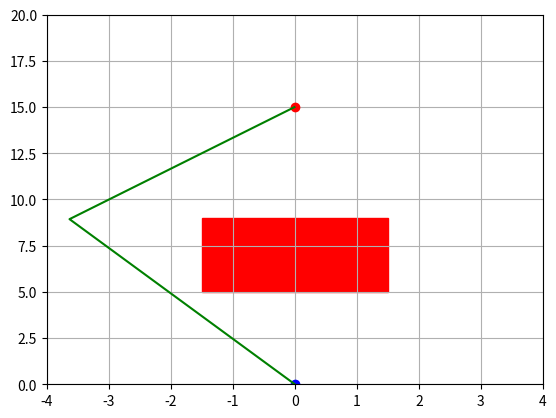

Python code for this plot:
import numpy as np
import matplotlib.pyplot as plt
import matplotlib.animation as animation
import math
import random

# Node class representing a state in the space
class Node:
    """
    A class representing a node in the RRT* tree.

    Attributes:
        x (float): x-coordinate of the node.
        y (float): y-coordinate of the node.
        parent (Node or None): Pointer to the parent node in the tree.
        cost (float): Cost to reach this node from the start.
    """
    def __init__(self, x, y):
        self.x = x
        self.y = y
        self.parent = None
        self.cost = 0

    def __repr__(self):
        return f"({self.x:.2f}, {self.y:.2f})"

class RRTStar:
    """
    RRT* (Rapidly-Exploring Random Tree Star) algorithm for path planning.
    """
    def __init__(self, start, goal, num_obstacles, map_size, step_size=0.5, max_iter=500, obstacles=None):
        """
        Initializes the RRT* planner.

        Args:
            start (list or Node): Start position.
            goal (list or Node): Goal position.
            num_obstacles (int): Number of obstacles.
            map_size (list): Dimensions of the map.
            step_size (float): Step size for tree expansion.
            max_iter (int): Maximum number of iterations.
            obstacles (list): List of obstacles as rectangles.
        """
        self.start = start if isinstance(start, Node) else Node(start[0], start[1])
        self.goal = goal if isinstance(goal, Node) else Node(goal[0], goal[1])
        self.map_size = map_size
        self.obstacles = obstacles if obstacles is not None else self.generate_random_obstacles(num_obstacles)
        self.step_size = step_size
        self.max_iter = max_iter
        self.node_list = [self.start]
        self.goal_region_radius = 0.4
        self.search_radius = 5.0
        self.path = None
        self.goal_reached = False

        self.fig, self.ax = plt.subplots()
        self.setup_visualization()

    def is_in_collision(self, node, obstacle_bbox):
        """Check if a node lies within a bounding box obstacle."""
        x1, y1, x2, y2 = obstacle_bbox
        return x1 <= node.x <= x2 and y1 <= node.y <= y2

    def generate_random_obstacles(self, num_obstacles):
        """Generate fixed obstacles."""
        obstacles = []
        for _ in range(num_obstacles):
            ox = -1.5
            oy = 5
            width = 3
            height = 4
            obstacles.append((ox, oy, width, height))
        return obstacles

    def setup_visualization(self):
        """Initial plot setup."""
        self.ax.plot(self.start.x, self.start.y, 'bo', label='Start')
        self.ax.plot(self.goal.x, self.goal.y, 'ro', label='Goal')
        self.ax.set_xlim(-4, 4)
        self.ax.set_ylim(0, self.map_size[1])
        self.ax.grid(True)
        self.draw_obstacles()

    def draw_obstacles(self):
        """Draw all obstacles on the map."""
        for (ox, oy, width, height) in self.obstacles:
            rect = plt.Rectangle((ox, oy), width, height, color='r')
            self.ax.add_patch(rect)

    def smooth_path(self, path, iterations=100):
        """Shortcutting technique to smooth the final path."""
        if not path:
            return path

        for _ in range(iterations):
            i = random.randint(0, len(path) - 2)
            j = random.randint(i + 1, len(path) - 1)

            p1, p2 = path[i], path[j]
            if self.is_straight_path_collision_free(p1, p2):
                path = path[:i + 1] + path[j:]
        return path

    def is_straight_path_collision_free(self, p1, p2):
        """Check if a direct line between two points is obstacle-free."""
        x1, y1 = (p1.x, p1.y) if hasattr(p1, 'x') else (p1[0], p1[1])
        x2, y2 = (p2.x, p2.y) if hasattr(p2, 'x') else (p2[0], p2[1])

        dx = x2 - x1
        dy = y2 - y1
        distance = math.hypot(dx, dy)
        steps = int(np.ceil(distance / 0.05))

        for i in range(steps + 1):
            t = i / steps
            x = x1 + t * dx
            y = y1 + t * dy
            for (ox, oy, width, height) in self.obstacles:
                if ox <= x <= ox + width and oy <= y <= oy + height:
                    return False
        return True

    def plan(self):
        """Execute RRT* planning loop."""
        for i in range(self.max_iter):
            rand_node = self.get_random_node()
            nearest_node = self.get_nearest_node(self.node_list, rand_node)
            new_node = self.steer(nearest_node, rand_node)

            if self.is_collision_free(new_node):
                neighbors = self.find_neighbors(new_node)
                new_node = self.choose_parent(neighbors, nearest_node, new_node)
                self.node_list.append(new_node)
                self.rewire(new_node, neighbors)

            if self.reached_goal(new_node):
                self.path = self.generate_final_path(new_node)
                self.goal_reached = True
                return

    def get_random_node(self):
        """Sample a random node (goal-biased and near-obstacle sampling)."""
        if random.random() < 0.1:
            return Node(self.goal.x, self.goal.y)

        sample_near_obstacle = random.random() < 0.1
        if sample_near_obstacle:
            rand_x = random.uniform(-4, -2)
            rand_y = random.uniform(-self.map_size[1]-0.5, self.map_size[1]+0.5)
        else:
            rand_x = random.uniform(-self.map_size[0], 0)
            rand_y = random.uniform(-self.map_size[1], self.map_size[1])

        return Node(rand_x, rand_y)

    def is_near_obstacle_and_x_greater_than_minus_one(self, node, threshold=1.0):
        """Check if the node is near an obstacle and x > -1.5."""
        if node.x <= -1.5 or node.x >= 4.0:
            return False

        for (ox, oy, width, height) in self.obstacles:
            closest_x = max(ox, min(node.x, ox + width))
            closest_y = max(oy, min(node.y, oy + height))
            dist = math.hypot(node.x - closest_x, node.y - closest_y)
            if dist < threshold:
                return True

        return False

    def steer(self, from_node, to_node):
        """Return a new node moved from from_node toward to_node."""
        theta = math.atan2(to_node.y - from_node.y, to_node.x - from_node.x)
        new_x = from_node.x + self.step_size * math.cos(theta)
        new_y = from_node.y + self.step_size * math.sin(theta)

        new_node = Node(new_x, new_y)
        new_node.cost = from_node.cost + self.step_size
        new_node.parent = from_node

        if self.is_near_obstacle_and_x_greater_than_minus_one(new_node):
            return None

        return new_node

    def is_collision_free(self, node):
        """Check if path from parent to node is collision-free."""
        if node.parent is None:
            return True

        dx = node.x - node.parent.x
        dy = node.y - node.parent.y
        distance = math.hypot(dx, dy)
        steps = int(np.ceil(distance / (self.step_size / 2)))

        for i in range(steps + 1):
            t = i / steps
            x = node.parent.x + t * dx
            y = node.parent.y + t * dy

            for (ox, oy, width, height) in self.obstacles:
                if ox <= x <= ox + width and oy <= y <= oy + height:
                    return False

        return True

    def find_neighbors(self, new_node):
        """Find all nearby nodes within a defined search radius."""
        return [node for node in self.node_list
                if np.linalg.norm([node.x - new_node.x, node.y - new_node.y]) < self.search_radius]

    def choose_parent(self, neighbors, nearest_node, new_node):
        """Select the lowest-cost parent among neighbors."""
        min_cost = nearest_node.cost + np.linalg.norm([new_node.x - nearest_node.x, new_node.y - nearest_node.y])
        best_node = nearest_node

        for neighbor in neighbors:
            cost = neighbor.cost + math.hypot(new_node.x - neighbor.x, new_node.y - neighbor.y)
            if cost < neighbor.cost and self.is_collision_free(neighbor):
                best_node = neighbor
                min_cost = cost

        new_node.cost = min_cost
        new_node.parent = best_node
        return new_node

    def rewire(self, new_node, neighbors):
        """Rewire the tree to optimize cost to each neighbor."""
        for neighbor in neighbors:
            cost = neighbor.cost + math.hypot(new_node.x - neighbor.x, new_node.y - neighbor.y)
            if cost < neighbor.cost and self.is_collision_free(neighbor):
                neighbor.parent = new_node
                neighbor.cost = cost

    def reached_goal(self, node):
        """Check whether the node is close enough to the goal."""
        return np.linalg.norm([node.x - self.goal.x, node.y - self.goal.y]) < self.goal_region_radius

    def generate_final_path(self, goal_node):
        """Backtrack from goal to start to form the path."""
        path = []
        node = goal_node
        while node is not None:
            path.append(node)
            node = node.parent
        return path[::-1]

    def get_nearest_node(self, node_list, rand_node):
        """Find the closest node to a random node in the tree."""
        distances = [np.linalg.norm([node.x - rand_node.x, node.y - rand_node.y]) for node in node_list]
        return node_list[np.argmin(distances)]

    def draw_tree(self, node):
        """Draw tree edge to parent node."""
        if node.parent:
            self.ax.plot([node.x, node.parent.x], [node.y, node.parent.y], "-b")

    def draw_path(self):
        """Draw final path from start to goal."""
        if self.path:
            self.ax.plot([node.x for node in self.path], [node.y for node in self.path], '-g', label='Path')

    def straighten_car(self):
        """Update goal for car re-alignment (experimental)."""
        self.goal.x = 12
        if self.node_list:
            last_node = self.node_list[-1]
            if self.reached_goal(last_node):
                print("Goal reached")

    def search(self, max_iterations=500, obstacle_bbox=None):
        """Main search loop for planning a path."""
        for _ in range(max_iterations):
            rand_node = self.get_random_node()
            nearest_node = self.get_nearest_node(self.node_list, rand_node)
            new_node = self.steer(nearest_node, rand_node)

            if new_node is None:
                continue

            if obstacle_bbox and self.is_in_collision(new_node, obstacle_bbox):
                continue

            neighbors = self.find_neighbors(new_node)
            new_node = self.choose_parent(neighbors, nearest_node, new_node)
            self.node_list.append(new_node)
            self.rewire(new_node, neighbors)

            if self.reached_goal(new_node):
                self.goal_reached = True
                self.path = self.generate_final_path(new_node)
                return self.path

        return None

def animate(i):
    """Animation frame function to build tree dynamically."""
    if i < rrt_star.max_iter and not rrt_star.goal_reached:
        rand_node = rrt_star.get_random_node()
        nearest_node = rrt_star.get_nearest_node(rrt_star.node_list, rand_node)
        new_node = rrt_star.steer(nearest_node, rand_node)

        if rrt_star.is_collision_free(new_node):
            neighbors = rrt_star.find_neighbors(new_node)
            new_node = rrt_star.choose_parent(neighbors, nearest_node, new_node)
            rrt_star.node_list.append(new_node)
            rrt_star.rewire(new_node, neighbors)
            rrt_star.draw_tree(new_node)

        if rrt_star.reached_goal(new_node):
            rrt_star.path = rrt_star.generate_final_path(new_node)
            rrt_star.draw_path()
            rrt_star.goal_reached = True

if __name__ == "__main__":
    start = [0, 0]
    goal = [0, 15]
    num_obstacles = 1
    map_size = [10, 20]

    rrt_star = RRTStar(start, goal, num_obstacles, map_size)
    rrt_star.search()
    if rrt_star.path:
        rrt_star.path = rrt_star.smooth_path(rrt_star.path, iterations=200)
        rrt_star.draw_path()

    ani = animation.FuncAnimation(rrt_star.fig, animate, frames=rrt_star.max_iter, interval=10, repeat=False)
    plt.show()